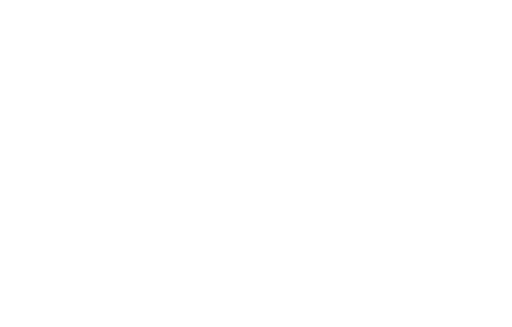
t = 0.00 s
t = 0.80 s: frame unchanged from t = 0.00 s, image omitted
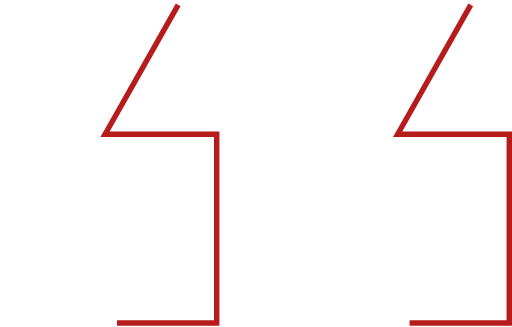
t = 1.55 s
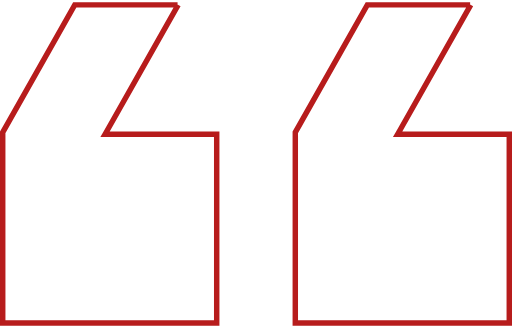
t = 2.30 s
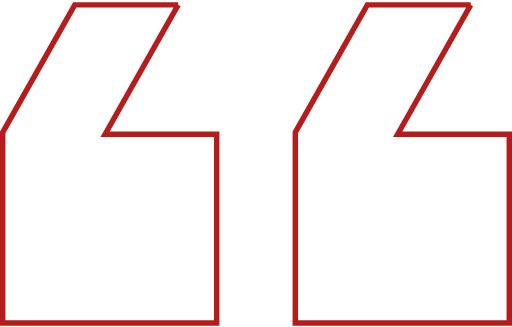
t = 3.05 s
t = 3.80 s: frame unchanged from t = 3.05 s, image omitted

The animated SVG that drew these frames (rendered in a browser with its animation timeline set to each time). Animation: 3 CSS @keyframes rules; one cycle of 4.21 s, repeats indefinitely.

<svg width="94" height="60" viewBox="0 0 94 60" fill="none" xmlns="http://www.w3.org/2000/svg" style="">
<path d="M32.7146 0.880371L19.7075 23.9001L19.286 24.6461H20.1429H39.7857V59.2947H0.5V24.2776L13.7203 0.880371H32.7146ZM86.4289 0.880371L73.4218 23.9001L73.0003 24.6461H73.8571H93.5V59.2947H54.2143V24.2776L67.4346 0.880371H86.4289Z" stroke="#B71C1C" class="IfcdJUlE_0"></path>
<style data-made-with="vivus-instant">.IfcdJUlE_0{stroke-dasharray:406 408;stroke-dashoffset:407;animation:IfcdJUlE_draw_0 4210ms linear 0ms infinite,IfcdJUlE_fade 4210ms linear 0ms infinite;}@keyframes IfcdJUlE_draw{100%{stroke-dashoffset:0;}}@keyframes IfcdJUlE_fade{0%{stroke-opacity:1;}90.49881235154395%{stroke-opacity:1;}100%{stroke-opacity:0;}}@keyframes IfcdJUlE_draw_0{19.002375296912113%{stroke-dashoffset: 407}90.26128266033254%{ stroke-dashoffset: 0;}100%{ stroke-dashoffset: 0;}}</style></svg>
